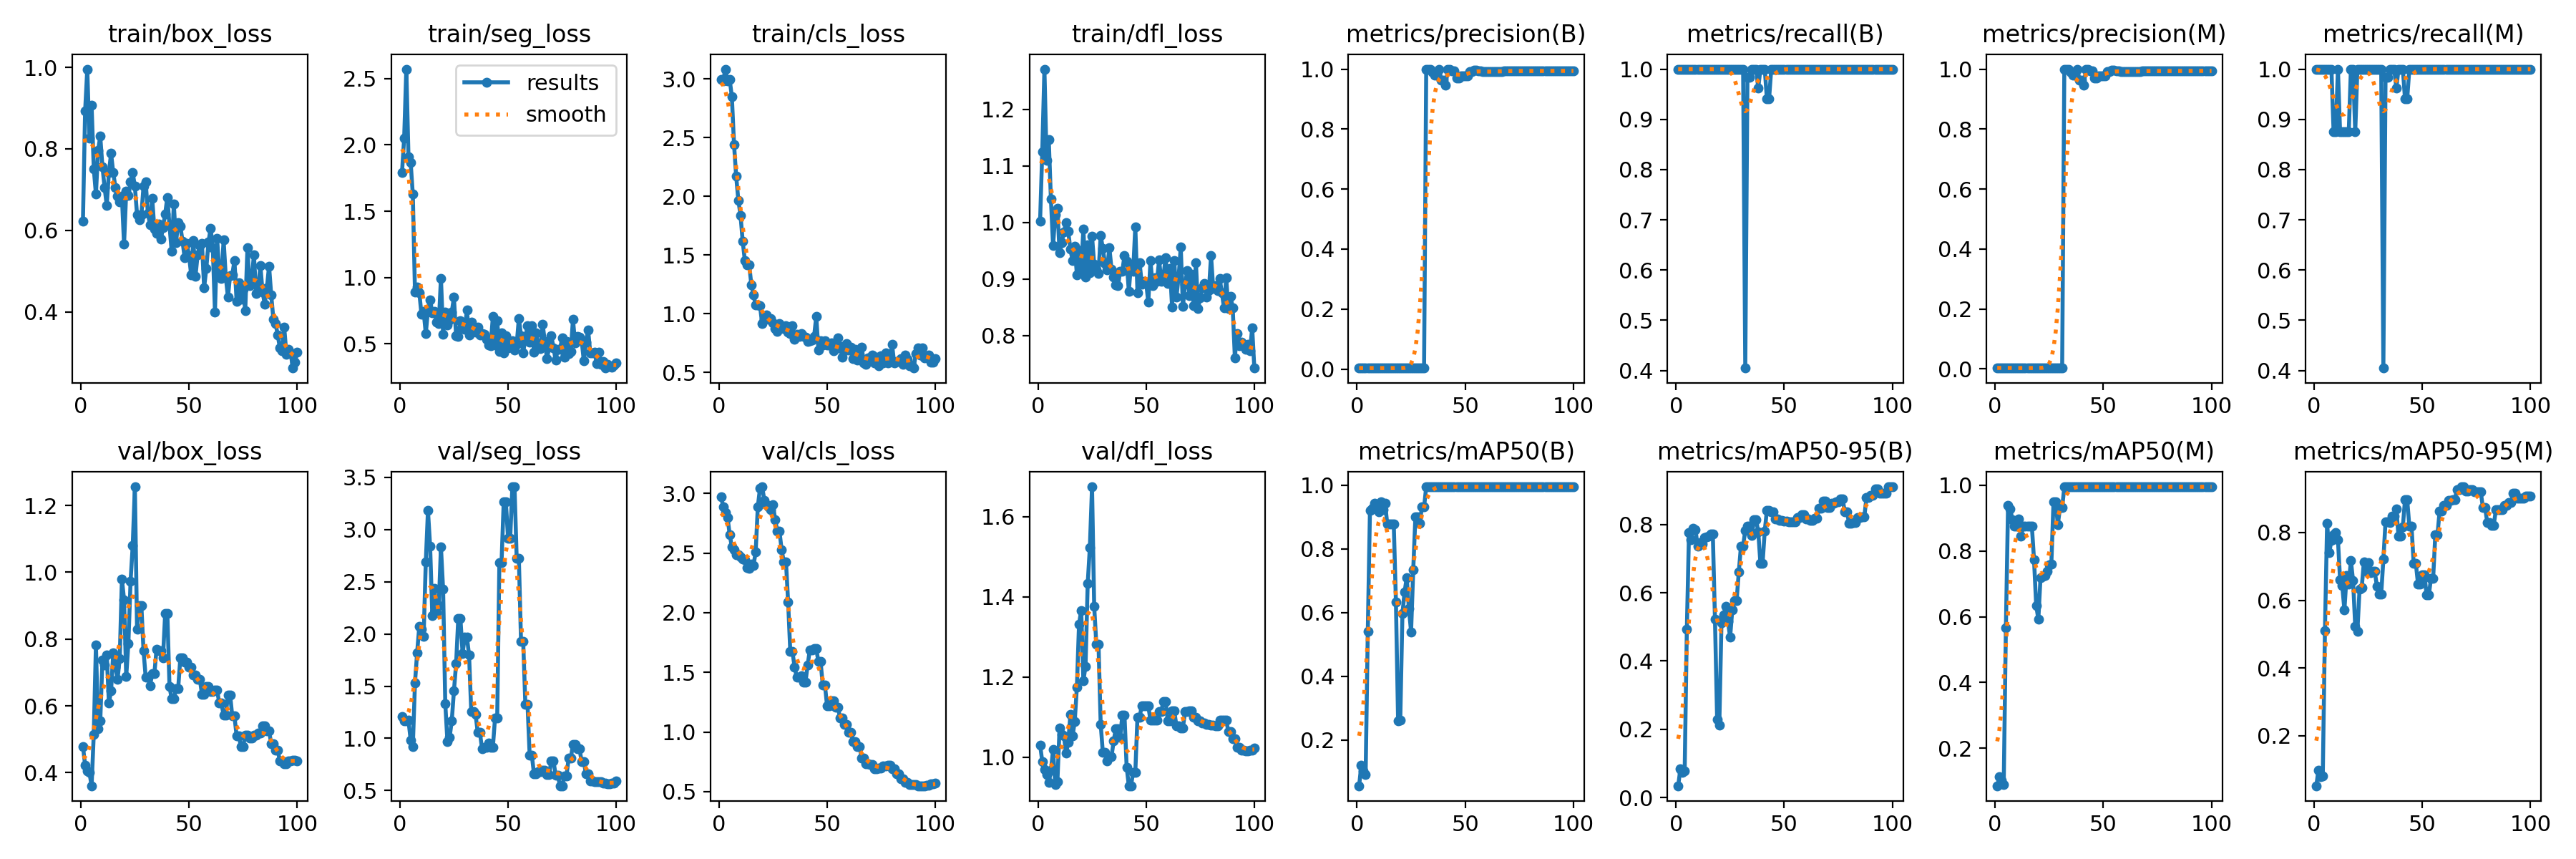

Data behind this chart, as committed beside it:
epoch, time, train/box_loss, train/seg_loss, train/cls_loss, train/dfl_loss, metrics/precision(B), metrics/recall(B), metrics/mAP50(B), metrics/mAP50-95(B), metrics/precision(M), metrics/recall(M), metrics/mAP50(M), metrics/mAP50-95(M), val/box_loss, val/seg_loss, val/cls_loss, val/dfl_loss, lr/pg0, lr/pg1, lr/pg2
1, 2.248, 0.6226, 1.789, 2.996, 1.002, 0.00347, 1, 0.05582, 0.0347, 0.00347, 1, 0.08618, 0.05263, 0.4788, 1.206, 2.973, 1.031, 2e-05, 2e-05, 2e-05
2, 4.109, 0.8922, 2.05, 2.985, 1.125, 0.00348, 1, 0.1212, 0.08356, 0.00348, 1, 0.1134, 0.09828, 0.4233, 1.168, 2.89, 0.9899, 5.9406e-05, 5.9406e-05, 5.9406e-05
3, 5.354, 0.9956, 2.57, 3.082, 1.272, 0.00347, 1, 0.1023, 0.07358, 0.00347, 1, 0.1035, 0.08042, 0.4042, 1.17, 2.837, 0.97, 9.802e-05, 9.802e-05, 9.802e-05
4, 6.555, 0.8257, 1.909, 2.979, 1.11, 0.0035, 1, 0.09086, 0.07808, 0.0035, 1, 0.09086, 0.08134, 0.3999, 1.171, 2.799, 0.9577, 0.0001358, 0.0001358, 0.0001358
5, 7.797, 0.9069, 1.869, 2.992, 1.147, 0.00335, 1, 0.5403, 0.493, 0.00335, 1, 0.5658, 0.5098, 0.3609, 0.9858, 2.654, 0.9365, 0.0001729, 0.0001729, 0.0001729
6, 9.233, 0.7514, 1.627, 2.848, 1.041, 0.00333, 1, 0.9207, 0.7762, 0.00333, 1, 0.939, 0.8281, 0.5148, 0.9208, 2.552, 0.9672, 0.0002091, 0.0002091, 0.0002091
7, 10.68, 0.6887, 0.8899, 2.442, 0.9591, 0.00333, 1, 0.9283, 0.7551, 0.00333, 1, 0.9283, 0.7404, 0.7828, 1.532, 2.531, 1.019, 0.0002446, 0.0002446, 0.0002446
8, 12.11, 0.7965, 0.9275, 2.168, 1.014, 0.00333, 1, 0.9436, 0.7897, 0.00333, 1, 0.8954, 0.7772, 0.5321, 1.823, 2.484, 0.9322, 0.0002792, 0.0002792, 0.0002792
9, 13.5, 0.8307, 0.8862, 1.965, 1.025, 0.00333, 1, 0.9315, 0.7843, 0.00292, 0.875, 0.8752, 0.7927, 0.5549, 2.075, 2.485, 0.9389, 0.0003131, 0.0003131, 0.0003131
10, 14.88, 0.7567, 0.7231, 1.838, 0.9462, 0.00333, 1, 0.9167, 0.7368, 0.00292, 0.875, 0.8752, 0.7992, 0.7367, 2.044, 2.469, 1.073, 0.0003461, 0.0003461, 0.0003461
11, 16.27, 0.7052, 0.7435, 1.616, 0.9644, 0.00333, 1, 0.9488, 0.7467, 0.00333, 1, 0.8973, 0.7798, 0.722, 1.977, 2.451, 1.057, 0.0003784, 0.0003784, 0.0003784
12, 17.67, 0.6612, 0.5788, 1.452, 0.9837, 0.00333, 1, 0.9237, 0.7433, 0.00292, 0.875, 0.8439, 0.6608, 0.7531, 2.691, 2.441, 1.053, 0.0004099, 0.0004099, 0.0004099
13, 19.23, 0.7424, 0.7546, 1.416, 0.9996, 0.00333, 1, 0.9436, 0.7617, 0.00292, 0.875, 0.8752, 0.643, 0.6079, 3.183, 2.378, 1.01, 0.0004406, 0.0004406, 0.0004406
14, 20.64, 0.7889, 0.8315, 1.416, 0.984, 0.00333, 1, 0.8773, 0.7631, 0.00292, 0.875, 0.8752, 0.5711, 0.6457, 2.84, 2.372, 1.036, 0.0004705, 0.0004705, 0.0004705
15, 22.03, 0.7416, 0.7349, 1.247, 0.9523, 0.00333, 1, 0.8774, 0.7658, 0.00292, 0.875, 0.8752, 0.6728, 0.7582, 2.179, 2.41, 1.106, 0.0004996, 0.0004996, 0.0004996
16, 23.41, 0.7058, 0.7457, 1.161, 0.9329, 0.00333, 1, 0.8774, 0.7727, 0.00292, 0.875, 0.8752, 0.6487, 0.7162, 2.437, 2.397, 1.053, 0.0005279, 0.0005279, 0.0005279
17, 24.8, 0.6843, 0.6644, 1.071, 0.9578, 0.00333, 1, 0.8776, 0.7726, 0.00333, 1, 0.8754, 0.7167, 0.68, 2.207, 2.509, 1.089, 0.0005555, 0.0005555, 0.0005555
18, 26.19, 0.6694, 0.6527, 1.071, 0.9076, 0.00333, 1, 0.6326, 0.522, 0.00333, 1, 0.7734, 0.658, 0.7425, 2.274, 2.89, 1.175, 0.0005822, 0.0005822, 0.0005822
19, 27.59, 0.6832, 0.9951, 1.067, 0.9506, 0.00333, 1, 0.2606, 0.2283, 0.00292, 0.875, 0.6344, 0.5225, 0.98, 2.834, 3.043, 1.333, 0.0006081, 0.0006081, 0.0006081
20, 28.99, 0.5656, 0.5751, 0.9122, 0.9156, 0.00333, 1, 0.2612, 0.2123, 0.00333, 1, 0.5924, 0.5092, 0.918, 2.426, 3.055, 1.366, 0.0006333, 0.0006333, 0.0006333
21, 30.39, 0.6953, 0.7424, 0.9513, 0.9883, 0.00333, 1, 0.5962, 0.512, 0.00333, 1, 0.7196, 0.6334, 0.6881, 1.334, 2.944, 1.191, 0.0006576, 0.0006576, 0.0006576
22, 31.94, 0.6864, 0.6429, 0.9861, 0.9037, 0.00333, 1, 0.6646, 0.5342, 0.00333, 1, 0.7221, 0.6377, 0.7874, 0.9663, 2.905, 1.227, 0.0006812, 0.0006812, 0.0006812
23, 33.34, 0.7182, 0.6813, 0.9525, 0.96, 0.00333, 1, 0.7101, 0.56, 0.00333, 1, 0.7252, 0.7143, 0.9727, 1.008, 2.89, 1.433, 0.000704, 0.000704, 0.000704
24, 34.74, 0.7417, 0.7404, 0.9567, 0.9103, 0.00333, 1, 0.6117, 0.5163, 0.00333, 1, 0.7385, 0.6864, 1.081, 1.169, 2.863, 1.523, 0.000726, 0.000726, 0.000726
25, 36.15, 0.7077, 0.8513, 0.9205, 0.9758, 0.00333, 1, 0.5396, 0.4698, 0.00333, 1, 0.7582, 0.7112, 1.256, 1.455, 2.905, 1.674, 0.0007472, 0.0007472, 0.0007472
26, 37.53, 0.6383, 0.5608, 0.8694, 0.9256, 0.00333, 1, 0.7346, 0.5503, 0.00333, 1, 0.7602, 0.6817, 0.8303, 1.714, 2.781, 1.376, 0.0007675, 0.0007675, 0.0007675
27, 38.93, 0.6258, 0.5583, 0.8496, 0.9156, 0.00333, 1, 0.9016, 0.5774, 0.00333, 1, 0.9488, 0.6861, 0.8998, 2.146, 2.684, 1.281, 0.0007872, 0.0007872, 0.0007872
28, 40.3, 0.638, 0.6735, 0.9148, 0.91, 0.00333, 1, 0.9016, 0.5774, 0.00333, 1, 0.9488, 0.6861, 0.8998, 2.146, 2.684, 1.281, 0.000806, 0.000806, 0.000806
29, 41.68, 0.7083, 0.6594, 0.881, 0.977, 0.00333, 1, 0.88, 0.6599, 0.00333, 1, 0.88, 0.6423, 0.7645, 1.814, 2.526, 1.083, 0.000824, 0.000824, 0.000824
30, 43.09, 0.7187, 0.6085, 0.8705, 0.9537, 0.00333, 1, 0.931, 0.7363, 0.00333, 1, 0.931, 0.6184, 0.6851, 1.971, 2.428, 1.012, 0.0008412, 0.0008412, 0.0008412
31, 44.49, 0.6422, 0.7549, 0.8977, 0.9273, 0.00333, 1, 0.931, 0.7363, 0.00333, 1, 0.931, 0.6184, 0.6851, 1.971, 2.428, 1.012, 0.0008577, 0.0008577, 0.0008577
32, 45.99, 0.6143, 0.5667, 0.8392, 0.9163, 1, 0.4049, 0.995, 0.7832, 1, 0.4049, 0.995, 0.7208, 0.6607, 1.796, 2.091, 0.9903, 0.0008733, 0.0008733, 0.0008733
33, 47.47, 0.6786, 0.6667, 0.8278, 0.9559, 1, 0.983, 0.995, 0.7951, 1, 0.983, 0.995, 0.8325, 0.6966, 1.257, 1.673, 1.002, 0.0008882, 0.0008882, 0.0008882
34, 49.01, 0.6038, 0.6196, 0.8943, 0.9175, 1, 0.983, 0.995, 0.7951, 1, 0.983, 0.995, 0.8325, 0.6966, 1.257, 1.673, 1.002, 0.0009022, 0.0009022, 0.0009022
35, 50.42, 0.592, 0.5865, 0.7829, 0.9027, 0.9888, 1, 0.995, 0.7677, 0.9888, 1, 0.995, 0.8291, 0.7687, 1.229, 1.543, 1.04, 0.0009155, 0.0009155, 0.0009155
36, 51.84, 0.6154, 0.6272, 0.8248, 0.8897, 0.9796, 1, 0.995, 0.8132, 0.9796, 1, 0.995, 0.848, 0.7643, 1.057, 1.459, 1.072, 0.000928, 0.000928, 0.000928
37, 53.2, 0.578, 0.5692, 0.8069, 0.8876, 0.9796, 1, 0.995, 0.8132, 0.9796, 1, 0.995, 0.848, 0.7643, 1.057, 1.459, 1.072, 0.0009397, 0.0009397, 0.0009397
38, 54.62, 0.6061, 0.5796, 0.8269, 0.9139, 1, 0.9625, 0.995, 0.7792, 1, 0.9625, 0.995, 0.8692, 0.7448, 0.8979, 1.469, 1.049, 0.0009505, 0.0009505, 0.0009505
39, 56.01, 0.6408, 0.5723, 0.8024, 0.9139, 0.9621, 1, 0.995, 0.686, 0.9621, 1, 0.995, 0.7889, 0.8771, 0.9113, 1.415, 1.105, 0.0009607, 0.0009607, 0.0009607
40, 57.43, 0.6811, 0.536, 0.7987, 0.9415, 0.9621, 1, 0.995, 0.686, 0.9621, 1, 0.995, 0.7889, 0.8771, 0.9113, 1.415, 1.105, 0.00097, 0.00097, 0.00097
41, 58.82, 0.6117, 0.4892, 0.7613, 0.9318, 0.9466, 1, 0.995, 0.7814, 0.9466, 1, 0.995, 0.8173, 0.658, 0.9549, 1.56, 0.9755, 0.0009785, 0.0009785, 0.0009785
42, 60.21, 0.5481, 0.4876, 0.7705, 0.8784, 1, 0.9405, 0.995, 0.8413, 1, 0.9405, 0.995, 0.8975, 0.6208, 0.9165, 1.685, 0.929, 0.0009862, 0.0009862, 0.0009862
43, 61.58, 0.664, 0.7096, 0.7739, 0.9252, 1, 0.9405, 0.995, 0.8413, 1, 0.9405, 0.995, 0.8975, 0.6208, 0.9165, 1.685, 0.929, 0.0009931, 0.0009931, 0.0009931
44, 62.97, 0.5699, 0.4913, 0.8056, 0.913, 0.9949, 1, 0.995, 0.8379, 0.9949, 1, 0.995, 0.8192, 0.6518, 1.198, 1.697, 0.9624, 0.0009993, 0.0009993, 0.0009993
45, 64.32, 0.6193, 0.6773, 0.9751, 0.9927, 0.9949, 1, 0.995, 0.8379, 0.9949, 1, 0.995, 0.8192, 0.6518, 1.198, 1.697, 0.9624, 0.001005, 0.001005, 0.001005
46, 65.94, 0.6109, 0.442, 0.6861, 0.8758, 0.9705, 1, 0.995, 0.815, 0.9705, 1, 0.995, 0.7091, 0.7429, 2.686, 1.589, 1.101, 0.001009, 0.001009, 0.001009
47, 67.32, 0.574, 0.5824, 0.7675, 0.9282, 0.9705, 1, 0.995, 0.815, 0.9705, 1, 0.995, 0.7091, 0.7429, 2.686, 1.589, 1.101, 0.001013, 0.001013, 0.001013
48, 68.71, 0.5323, 0.4321, 0.7302, 0.8906, 0.9773, 1, 0.995, 0.8111, 0.9773, 1, 0.995, 0.6487, 0.7311, 3.266, 1.395, 1.129, 0.001016, 0.001016, 0.001016
49, 70.05, 0.5683, 0.563, 0.7707, 0.8957, 0.9773, 1, 0.995, 0.8111, 0.9773, 1, 0.995, 0.6487, 0.7311, 3.266, 1.395, 1.129, 0.001018, 0.001018, 0.001018
50, 71.43, 0.5385, 0.4698, 0.7327, 0.8937, 0.9782, 1, 0.995, 0.81, 0.9782, 1, 0.995, 0.6743, 0.7156, 2.919, 1.217, 1.128, 0.00102, 0.00102, 0.00102
51, 72.76, 0.4913, 0.4839, 0.7333, 0.8583, 0.9782, 1, 0.995, 0.81, 0.9782, 1, 0.995, 0.6743, 0.7156, 2.919, 1.217, 1.128, 0.00101, 0.00101, 0.00101
52, 74.14, 0.5749, 0.5266, 0.7501, 0.932, 0.9924, 1, 0.995, 0.8076, 0.9924, 1, 0.995, 0.6153, 0.6926, 3.41, 1.261, 1.092, 0.0009902, 0.0009902, 0.0009902
53, 75.5, 0.4872, 0.4528, 0.6842, 0.8885, 0.9924, 1, 0.995, 0.8076, 0.9924, 1, 0.995, 0.6153, 0.6926, 3.41, 1.261, 1.092, 0.0009704, 0.0009704, 0.0009704
54, 76.9, 0.5402, 0.4958, 0.6998, 0.9016, 0.9954, 1, 0.995, 0.808, 0.9954, 1, 0.995, 0.6647, 0.68, 2.723, 1.207, 1.093, 0.0009506, 0.0009506, 0.0009506
55, 78.25, 0.5622, 0.6928, 0.7941, 0.8959, 0.9954, 1, 0.995, 0.808, 0.9954, 1, 0.995, 0.6647, 0.68, 2.723, 1.207, 1.093, 0.0009308, 0.0009308, 0.0009308
56, 79.66, 0.5675, 0.5615, 0.7184, 0.9336, 0.995, 1, 0.995, 0.8201, 0.995, 1, 0.995, 0.793, 0.6348, 1.932, 1.119, 1.115, 0.000911, 0.000911, 0.000911
57, 81.19, 0.4598, 0.4315, 0.6278, 0.8963, 0.995, 1, 0.995, 0.8201, 0.995, 1, 0.995, 0.793, 0.6348, 1.932, 1.119, 1.115, 0.0008912, 0.0008912, 0.0008912
58, 82.61, 0.5059, 0.5493, 0.6825, 0.9044, 0.9909, 1, 0.995, 0.8281, 0.9909, 1, 0.995, 0.8642, 0.6574, 1.328, 1.065, 1.14, 0.0008714, 0.0008714, 0.0008714
59, 83.98, 0.5708, 0.6373, 0.7416, 0.9381, 0.9909, 1, 0.995, 0.8281, 0.9909, 1, 0.995, 0.8642, 0.6574, 1.328, 1.065, 1.14, 0.0008516, 0.0008516, 0.0008516
60, 85.38, 0.6051, 0.5148, 0.6872, 0.8924, 0.9907, 1, 0.995, 0.8156, 0.9907, 1, 0.995, 0.8809, 0.6434, 0.8378, 0.9973, 1.091, 0.0008318, 0.0008318, 0.0008318
... 40 more rows
